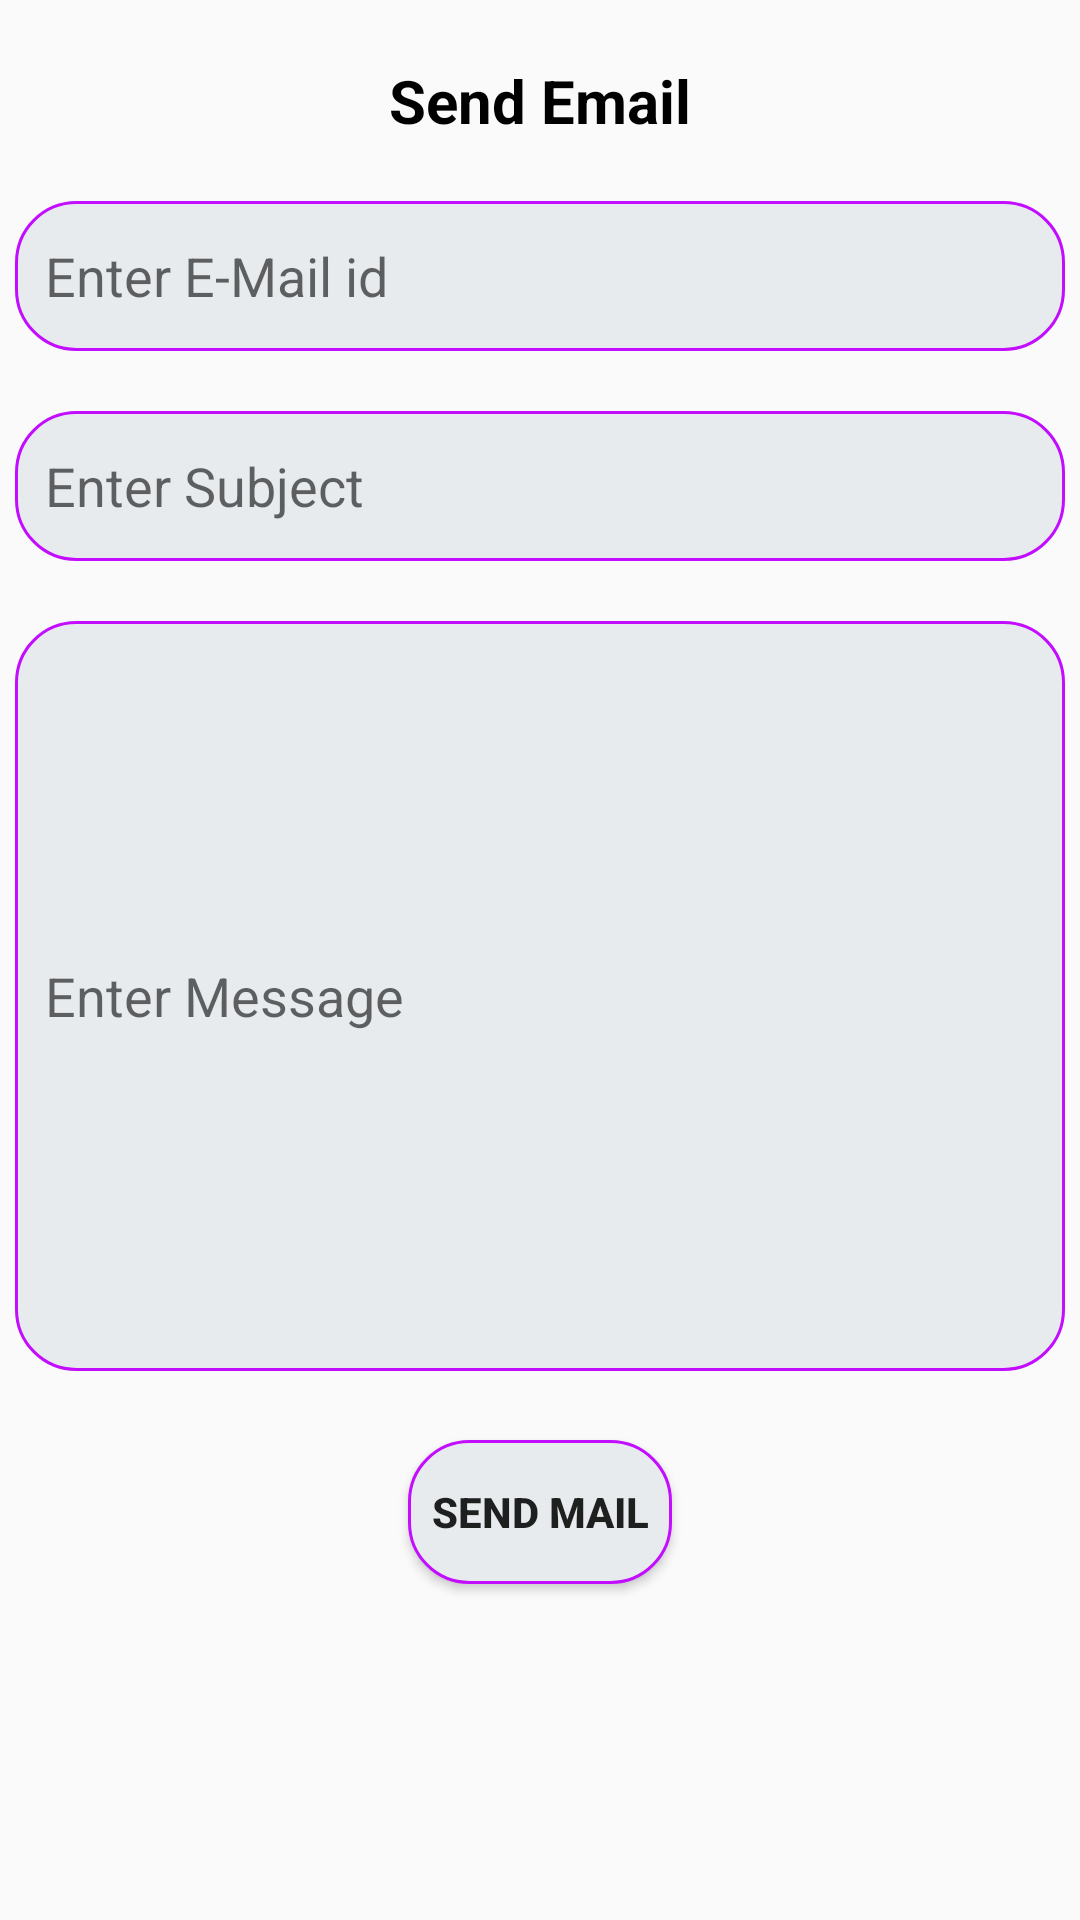

This screen was rendered from an Android layout file. Write that file and the resources it references.
<!-- AndroidManifest.xml: application theme Theme.YTV_Player_Pro -->
<!-- res/layout/fragment_contact.xml -->
<?xml version="1.0" encoding="utf-8"?>
<LinearLayout xmlns:android="http://schemas.android.com/apk/res/android"
              xmlns:tools="http://schemas.android.com/tools"
              android:layout_width="match_parent"
              android:layout_height="match_parent"
              android:orientation="vertical"
              tools:context=".fragment.Rate_Fragment">

    <TextView
        android:layout_width="wrap_content"
        android:layout_height="wrap_content"
        android:layout_gravity="center"
        android:layout_marginTop="20dp"
        android:text="Send Email"
        android:textColor="#000000"
        android:textSize="20sp"
        android:textStyle="bold" />

    <EditText
        android:id="@+id/idMail"
        android:layout_width="match_parent"
        android:layout_height="50dp"
        android:layout_marginLeft="5dp"
        android:layout_marginTop="20dp"
        android:layout_marginRight="5dp"
        android:background="@drawable/sendmail_bg"
        android:ems="10"
        android:hint="Enter E-Mail id"
        android:inputType="textEmailAddress"
        android:maxLength="40"
        android:paddingLeft="10dp" />

    <EditText
        android:id="@+id/idSubject"
        android:layout_width="match_parent"
        android:layout_height="50dp"
        android:layout_marginLeft="5dp"
        android:layout_marginTop="20dp"
        android:layout_marginRight="5dp"
        android:background="@drawable/sendmail_bg"
        android:ems="10"
        android:hint="Enter Subject"
        android:inputType="textEmailAddress"
        android:maxLength="40"
        android:paddingLeft="10dp" />

    <EditText
        android:id="@+id/idMessage"
        android:layout_width="match_parent"
        android:layout_height="250dp"
        android:layout_marginLeft="5dp"
        android:layout_marginTop="20dp"
        android:layout_marginRight="5dp"
        android:background="@drawable/sendmail_bg"
        android:ems="10"
        android:hint="Enter Message"
        android:inputType="textEmailAddress"
        android:maxLength="40"
        android:paddingLeft="10dp" />

    <Button
        android:id="@+id/buttonone_senemail"
        android:layout_width="wrap_content"
        android:layout_height="wrap_content"
        android:layout_gravity="center"
        android:layout_marginTop="23dp"
        android:background="@drawable/sendmail_bg"
        android:text="Send MAil"
        android:textStyle="bold" />


</LinearLayout>
<!-- resources referenced by this layout -->
<resources>
  <!-- drawable sendmail_bg (drawable) -->
  <?xml version="1.0" encoding="utf-8"?>
  <shape xmlns:android="http://schemas.android.com/apk/res/android"
      android:shape="rectangle">
  
  <corners android:radius="20dp"/>
      <solid android:color="#E8EBED"/>
  
      <stroke android:width="1dp"
              android:color="#C20DFF"/>
  
  </shape>
  <style name="Theme.YTV_Player_Pro" parent="Theme.AppCompat.DayNight.NoActionBar">
          
          <item name="colorPrimary">@color/purple_500</item>
          <item name="colorPrimaryVariant">@color/purple_700</item>
          <item name="colorOnPrimary">@color/white</item>
          
          <item name="colorSecondary">@color/teal_200</item>
          <item name="colorSecondaryVariant">@color/teal_700</item>
          <item name="colorOnSecondary">@color/black</item>
          
          <item name="android:statusBarColor">?attr/colorPrimaryVariant</item>
          
      </style>
  <color name="purple_500">#FF6200EE</color>
  <color name="purple_700">#FF3700B3</color>
  <color name="white">#FFFFFFFF</color>
  <color name="teal_200">#dc8888</color>
  <color name="teal_700">#FF018786</color>
  <color name="black">#000000</color>
</resources>
